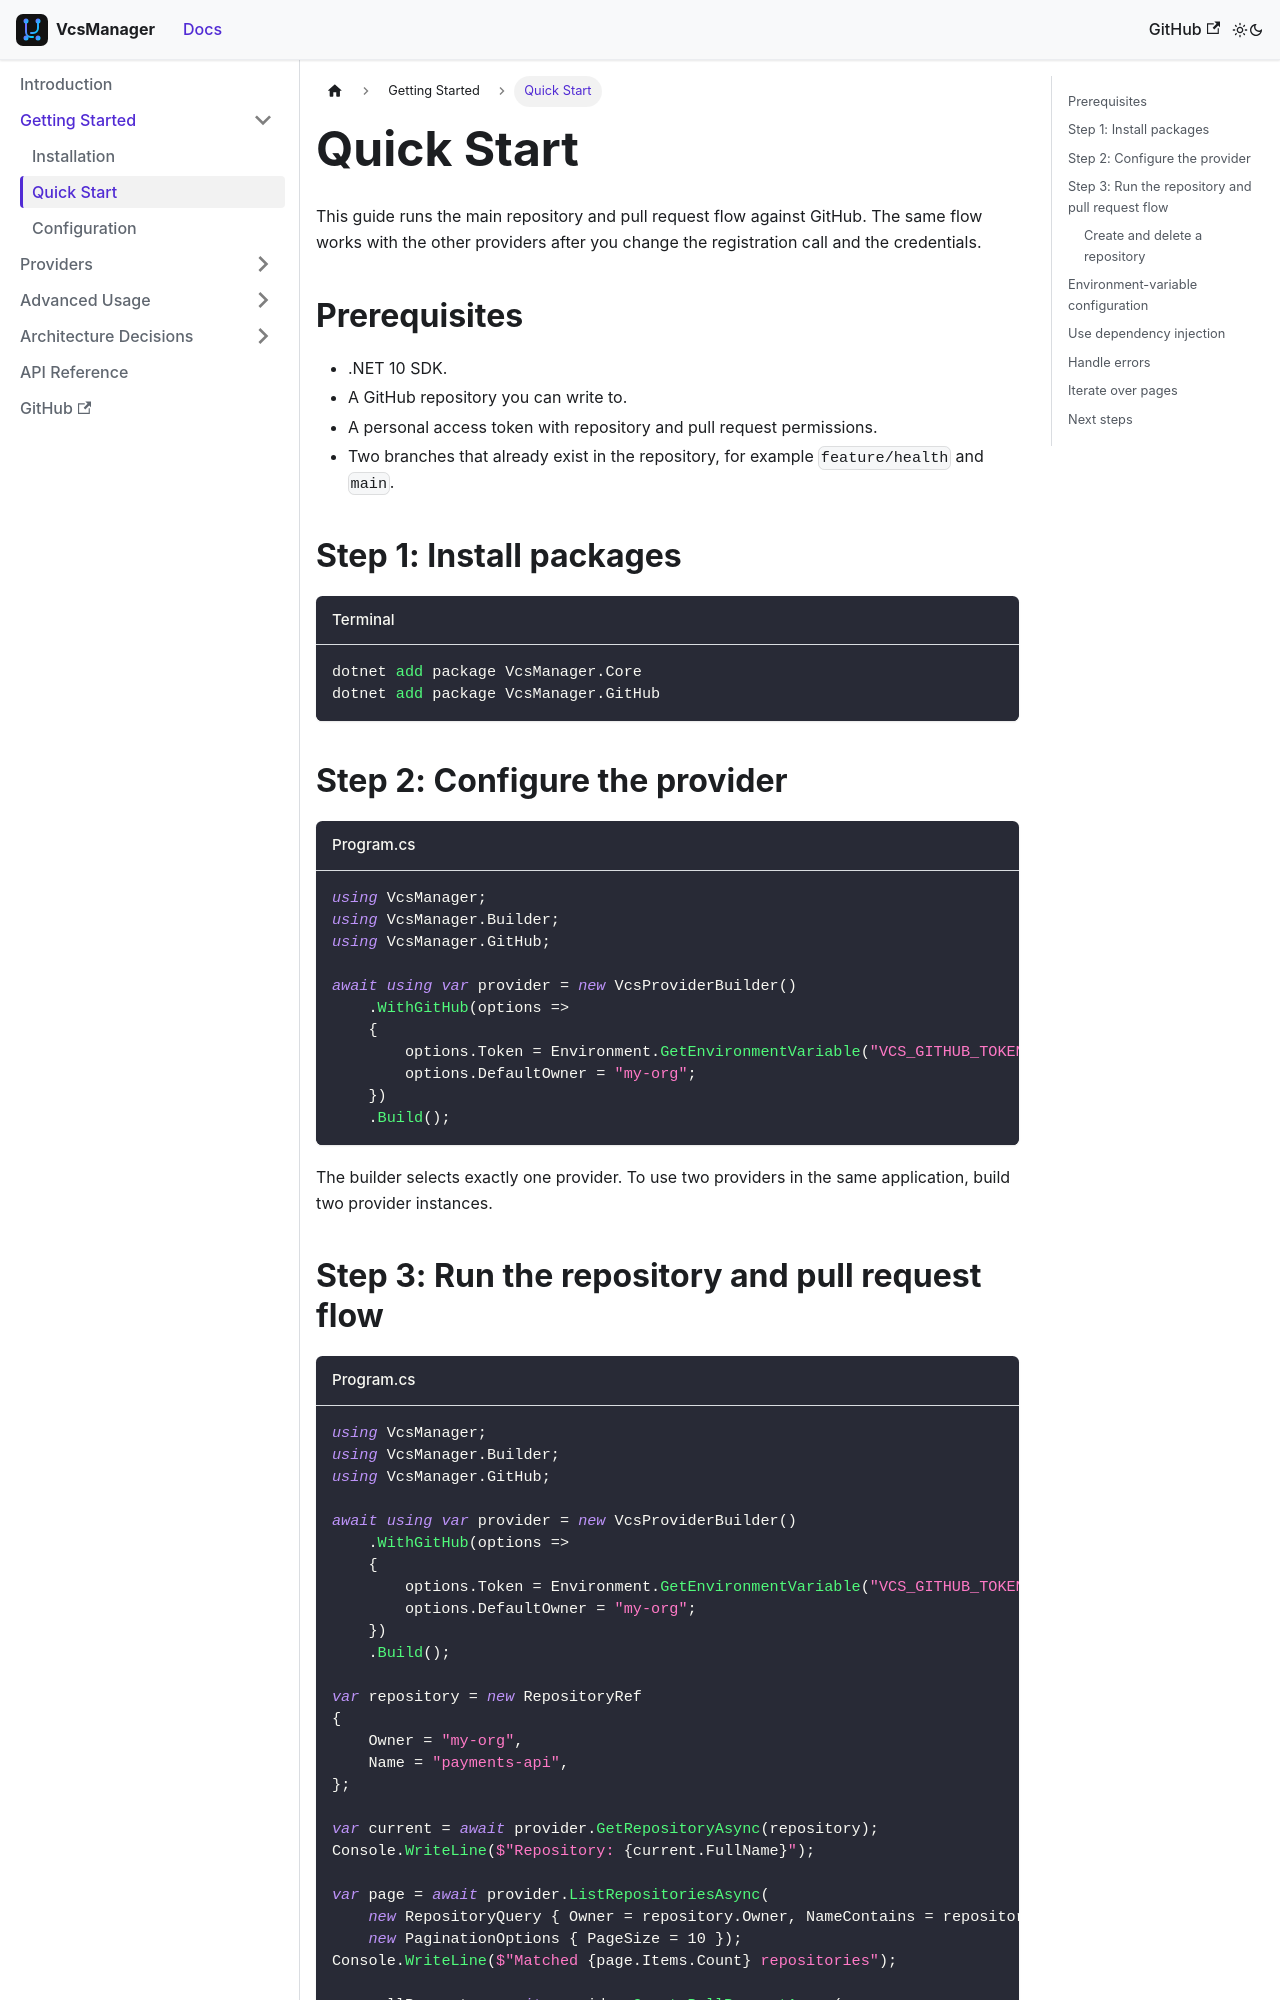

repository: mrhamburg/VcsManager · page: docs/getting-started/quick-start/index.html · generator: docusaurus

---
id: quick-start
title: Quick Start
sidebar_label: Quick Start
sidebar_position: 2
---

# Quick Start

This guide runs the main repository and pull request flow against GitHub. The
same flow works with the other providers after you change the registration
call and the credentials.

## Prerequisites

- .NET 10 SDK.
- A GitHub repository you can write to.
- A personal access token with repository and pull request permissions.
- Two branches that already exist in the repository, for example
  `feature/health` and `main`.

## Step 1: Install packages

```bash title="Terminal"
dotnet add package VcsManager.Core
dotnet add package VcsManager.GitHub
```

## Step 2: Configure the provider

```csharp title="Program.cs"
using VcsManager;
using VcsManager.Builder;
using VcsManager.GitHub;

await using var provider = new VcsProviderBuilder()
    .WithGitHub(options =>
    {
        options.Token = Environment.GetEnvironmentVariable("VCS_GITHUB_TOKEN");
        options.DefaultOwner = "my-org";
    })
    .Build();
```

The builder selects exactly one provider. To use two providers in the same
application, build two provider instances.
